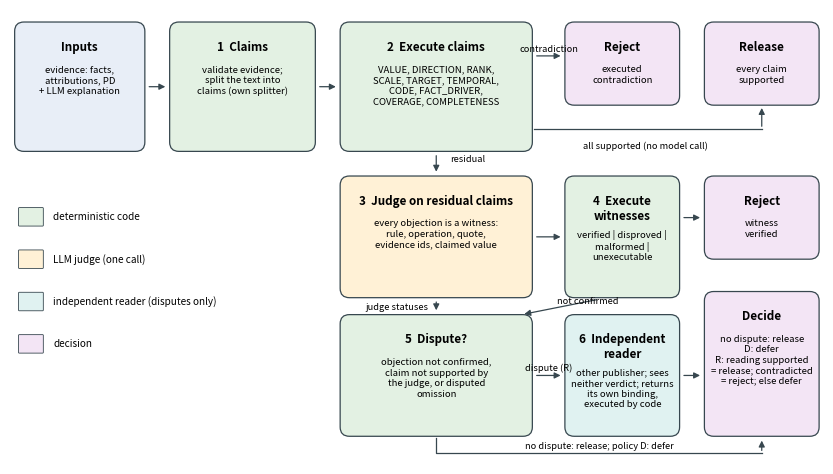

The matplotlib source for this figure: (Note: this script raises an exception after producing the figure.)
"""Figure 1 of the ESWA paper: the ReCheck pipeline with the dispute state (vector PDF)."""
import matplotlib
matplotlib.use("Agg")
import matplotlib.pyplot as plt
from matplotlib.patches import FancyBboxPatch, FancyArrowPatch

OUT = "/home/Debz/Hackathon/IDBI_Hackathon/Submission/ESWA_Submission/figures/fig_pipeline.pdf"
fig, ax = plt.subplots(figsize=(10.5, 5.9))
ax.set_xlim(0, 105); ax.set_ylim(-3, 56); ax.axis("off")
C = {"in": "#E8EEF7", "code": "#E3F1E3", "llm": "#FFF1D6", "read": "#E0F2F1", "out": "#F3E5F5", "edge": "#37474F"}


def box(x, y, w, h, title, body, kind):
    ax.add_patch(FancyBboxPatch((x, y), w, h, boxstyle="round,pad=0.4,rounding_size=1.2",
                                fc=C[kind], ec=C["edge"], lw=0.9))
    ax.text(x + w / 2, y + h - 2.0, title, ha="center", va="top", fontsize=8.4, weight="bold")
    ax.text(x + w / 2, y + h - 5.2, body, ha="center", va="top", fontsize=6.9, linespacing=1.22)


def arrow(x1, y1, x2, y2, label=None, ly=0.0, lx=0.0):
    ax.add_patch(FancyArrowPatch((x1, y1), (x2, y2), arrowstyle="-|>", mutation_scale=9, lw=0.9, color=C["edge"]))
    if label:
        ax.text((x1 + x2) / 2 + lx, (y1 + y2) / 2 + ly, label, ha="center", va="bottom", fontsize=6.7, style="italic")


# row 1: code layer
box(1, 38, 16, 16, "Inputs", "evidence: facts,\nattributions, PD\n+ LLM explanation", "in")
box(21, 38, 18, 16, "1  Claims", "validate evidence;\nsplit the text into\nclaims (own splitter)", "code")
box(43, 38, 24, 16, "2  Execute claims", "VALUE, DIRECTION, RANK,\nSCALE, TARGET, TEMPORAL,\nCODE, FACT_DRIVER,\nCOVERAGE, COMPLETENESS", "code")
box(72, 44, 14, 10, "Reject", "executed\ncontradiction", "out")
box(90, 44, 14, 10, "Release", "every claim\nsupported", "out")
arrow(17.6, 46, 20.4, 46)
arrow(39.6, 46, 42.4, 46)
arrow(67.6, 50, 71.4, 50, "contradiction", 0.3)
ax.plot([67.6, 97], [40.5, 40.5], color=C["edge"], lw=0.9)
arrow(97, 40.5, 97, 43.6)
ax.text(82, 38.0, "all supported (no model call)", ha="center", fontsize=6.7, style="italic")
# row 2: judge and witnesses
box(43, 19, 24, 15, "3  Judge on residual claims", "every objection is a witness:\nrule, operation, quote,\nevidence ids, claimed value", "llm")
box(72, 19, 14, 15, "4  Execute\nwitnesses", "\nverified | disproved |\nmalformed |\nunexecutable", "code")
box(90, 24, 14, 10, "Reject", "witness\nverified", "out")
arrow(55, 37.4, 55, 34.6, "residual", 0.0, 4.0)
arrow(67.6, 26.5, 71.4, 26.5)
arrow(86.6, 29, 89.4, 29)
# row 3: dispute state
box(43, 1, 24, 15, "5  Dispute?", "objection not confirmed,\nclaim not supported by\nthe judge, or disputed\nomission", "code")
box(72, 1, 14, 15, "6  Independent\nreader", "\nother publisher; sees\nneither verdict; returns\nits own binding,\nexecuted by code", "read")
box(90, 1, 14, 18, "Decide", "no dispute: release\nD: defer\nR: reading supported\n= release; contradicted\n= reject; else defer", "out")
arrow(76, 18.4, 66.0, 16.4, "not confirmed", 0.2, 3.5)
arrow(55, 18.4, 55, 16.6)
ax.text(54, 17.0, "judge statuses", fontsize=6.7, style="italic", ha="right")
arrow(67.6, 8.5, 71.4, 8.5, "dispute (R)", 0.3)
arrow(86.6, 8.5, 89.4, 8.5)
ax.plot([55, 55, 97], [0.4, -1.6, -1.6], color=C["edge"], lw=0.9)
arrow(97, -1.6, 97, 0.4)
ax.text(76, -1.3, "no dispute: release; policy D: defer", fontsize=6.7, style="italic", ha="center", va="bottom")
# legend
for y, k, t in ((28, "code", "deterministic code"), (22.5, "llm", "LLM judge (one call)"),
                (17, "read", "independent reader (disputes only)"), (11.5, "out", "decision")):
    ax.add_patch(FancyBboxPatch((1.2, y), 3.0, 2.2, boxstyle="round,pad=0.1", fc=C[k], ec=C["edge"], lw=0.6))
    ax.text(5.6, y + 1.1, t, fontsize=7.2, va="center")
fig.savefig(OUT, bbox_inches="tight")
print(OUT)
